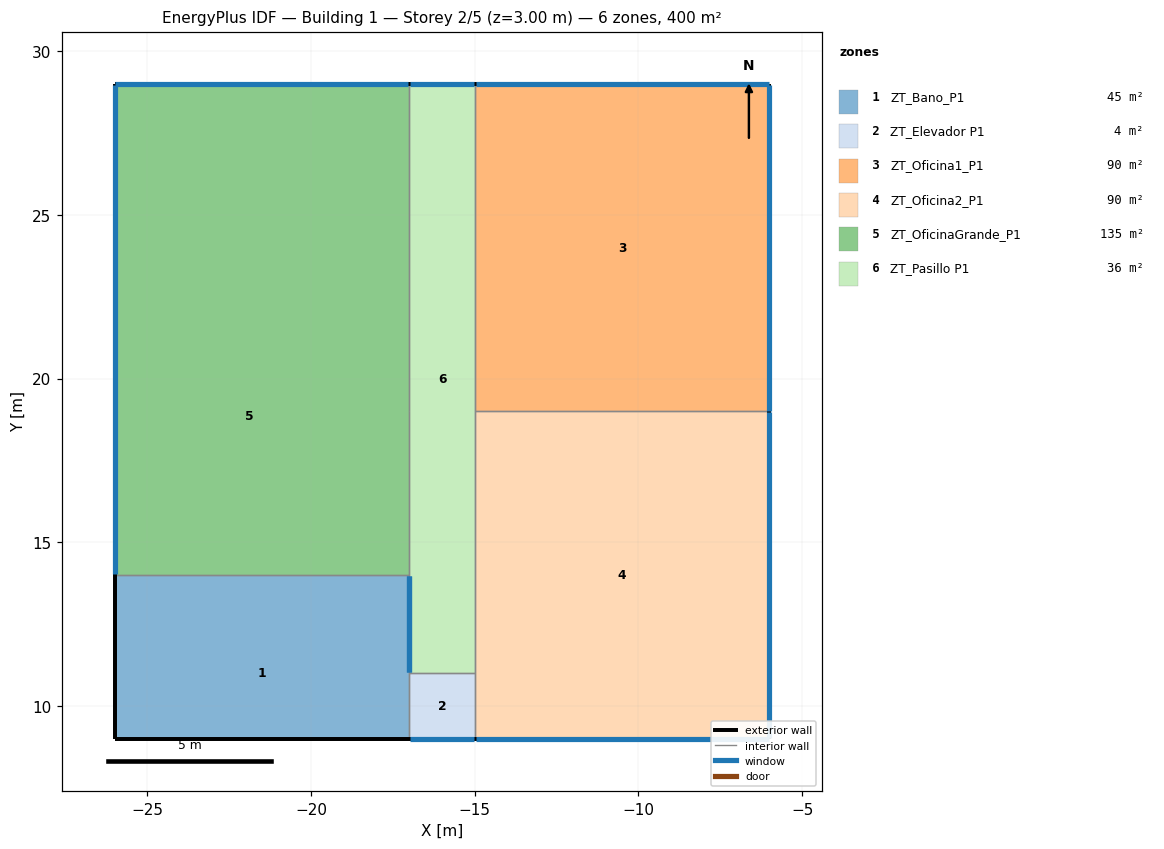
=== STOREY PLAN SPEC (per zone: floor XY polygon, exterior-wall plan segments, windows/doors) ===
zone 1: ZT_Bano_P1  (45.0 m²)
  floor: (-17.00, 14.00) (-17.00, 13.00) (-20.00, 13.00) (-20.00, 14.00)
  floor: (-17.00, 13.00) (-17.00, 9.00) (-26.00, 9.00) (-26.00, 13.00)
  floor: (-20.00, 14.00) (-20.00, 13.00) (-26.00, 13.00) (-26.00, 14.00)
  exterior wall: (-17.00, 9.00) – (-26.00, 9.00)  [9.0 m]
  exterior wall: (-26.00, 9.00) – (-26.00, 14.00)  [5.0 m]
  interior walls: 3
zone 2: ZT_Elevador P1  (4.0 m²)
  floor: (-15.00, 11.00) (-15.00, 9.00) (-17.00, 9.00) (-17.00, 11.00)
  exterior wall: (-15.00, 9.00) – (-17.00, 9.00)  [2.0 m]
    window: (-16.97, 9.00) – (-15.03, 9.00)  [4.8 m²]
  interior walls: 3
zone 3: ZT_Oficina1_P1  (90.0 m²)
  floor: (-6.00, 29.00) (-6.00, 19.00) (-15.00, 19.00) (-15.00, 29.00)
  exterior wall: (-6.00, 29.00) – (-6.00, 19.00)  [10.0 m]
    window: (-6.00, 19.03) – (-6.00, 28.97)  [24.0 m²]
  exterior wall: (-15.00, 29.00) – (-6.00, 29.00)  [9.0 m]
    window: (-6.03, 29.00) – (-14.97, 29.00)  [21.6 m²]
  interior walls: 2
zone 4: ZT_Oficina2_P1  (90.0 m²)
  floor: (-6.00, 19.00) (-6.00, 9.00) (-15.00, 9.00) (-15.00, 19.00)
  exterior wall: (-6.00, 19.00) – (-6.00, 9.00)  [10.0 m]
    window: (-6.00, 9.03) – (-6.00, 18.97)  [24.0 m²]
  exterior wall: (-6.00, 9.00) – (-15.00, 9.00)  [9.0 m]
    window: (-14.97, 9.00) – (-6.03, 9.00)  [21.6 m²]
  interior walls: 3
zone 5: ZT_OficinaGrande_P1  (135.0 m²)
  floor: (-17.00, 17.00) (-17.00, 14.00) (-20.00, 14.00) (-20.00, 17.00)
  floor: (-17.00, 29.00) (-17.00, 23.00) (-26.00, 23.00) (-26.00, 29.00)
  floor: (-17.00, 23.00) (-17.00, 17.00) (-20.00, 17.00) (-20.00, 14.00) (-26.00, 14.00) (-26.00, 23.00)
  exterior wall: (-26.00, 14.00) – (-26.00, 29.00)  [15.0 m]
    window: (-26.00, 28.97) – (-26.00, 14.03)  [36.0 m²]
  exterior wall: (-26.00, 29.00) – (-17.00, 29.00)  [9.0 m]
    window: (-17.03, 29.00) – (-25.97, 29.00)  [21.6 m²]
  interior walls: 3
zone 6: ZT_Pasillo P1  (36.0 m²)
  floor: (-15.00, 29.00) (-15.00, 11.00) (-17.00, 11.00) (-17.00, 29.00)
  exterior wall: (-17.00, 29.00) – (-15.00, 29.00)  [2.0 m]
    window: (-15.03, 29.00) – (-16.97, 29.00)  [4.8 m²]
  interior walls: 6

=== DERIVED (storey summary) ===
Building: Building 1
Storey: 2 of 5  (floor level z = 3.00 m)
Storey gross floor area: 400.0 m²
Zones on this storey: 6
  - ZT_Bano_P1: floor 45.0 m²; exterior wall 14.0 m (42.0 m²); WWR 0.0%
  - ZT_Elevador P1: floor 4.0 m²; exterior wall 2.0 m (6.0 m²); 1 window(s) 4.8 m²; WWR 80.0%
  - ZT_Oficina1_P1: floor 90.0 m²; exterior wall 19.0 m (57.0 m²); 2 window(s) 45.6 m²; WWR 80.0%
  - ZT_Oficina2_P1: floor 90.0 m²; exterior wall 19.0 m (57.0 m²); 2 window(s) 45.6 m²; WWR 80.0%
  - ZT_OficinaGrande_P1: floor 135.0 m²; exterior wall 24.0 m (72.0 m²); 2 window(s) 57.6 m²; WWR 80.0%
  - ZT_Pasillo P1: floor 36.0 m²; exterior wall 2.0 m (6.0 m²); 1 window(s) 4.8 m²; WWR 80.0%
Zone adjacency (shared interzone walls):
  - ZT_Bano_P1 ↔ ZT_Elevador P1
  - ZT_Bano_P1 ↔ ZT_OficinaGrande_P1
  - ZT_Bano_P1 ↔ ZT_Pasillo P1
  - ZT_Elevador P1 ↔ ZT_Oficina2_P1
  - ZT_Elevador P1 ↔ ZT_Pasillo P1
  - ZT_Oficina1_P1 ↔ ZT_Oficina2_P1
  - ZT_Oficina1_P1 ↔ ZT_Pasillo P1
  - ZT_Oficina2_P1 ↔ ZT_Pasillo P1
  - ZT_OficinaGrande_P1 ↔ ZT_Pasillo P1